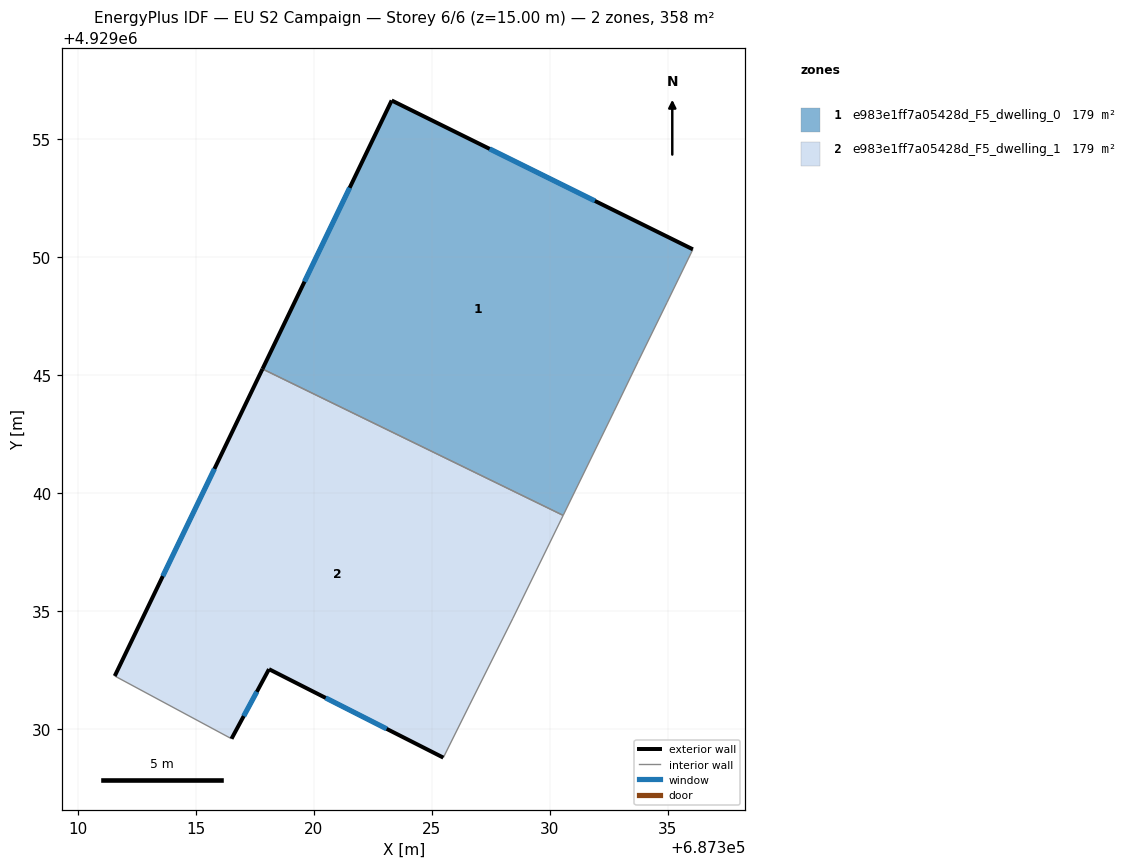
=== STOREY PLAN SPEC (per zone: floor XY polygon, exterior-wall plan segments, windows/doors) ===
zone 1: e983e1ff7a05428d_F5_dwelling_0  (178.9 m²)
  floor: (687336.06, 4929050.33) (687334.96, 4929048.07) (687333.74, 4929045.58) (687332.72, 4929043.47) (687330.56, 4929039.05) (687317.82, 4929045.26) (687323.29, 4929056.64)
  exterior wall: (687323.29, 4929056.64) – (687317.82, 4929045.26)  [12.6 m]
    window: (687321.51, 4929052.94) – (687319.60, 4929048.96)  [4.6 m²]
  exterior wall: (687336.06, 4929050.33) – (687323.29, 4929056.64)  [14.2 m]
    window: (687331.91, 4929052.38) – (687327.45, 4929054.59)  [5.2 m²]
  interior walls: 5
zone 2: e983e1ff7a05428d_F5_dwelling_1  (178.9 m²)
  floor: (687330.56, 4929039.05) (687328.43, 4929034.69) (687326.59, 4929031.01) (687325.48, 4929028.78) (687318.09, 4929032.53) (687316.50, 4929029.58) (687311.55, 4929032.24) (687317.82, 4929045.26)
  exterior wall: (687317.82, 4929045.26) – (687311.55, 4929032.24)  [14.4 m]
    window: (687315.78, 4929041.03) – (687313.59, 4929036.48)  [5.3 m²]
  exterior wall: (687318.09, 4929032.53) – (687325.48, 4929028.78)  [8.3 m]
    window: (687320.50, 4929031.31) – (687323.08, 4929030.00)  [3.0 m²]
  exterior wall: (687316.50, 4929029.58) – (687318.09, 4929032.53)  [3.4 m]
    window: (687317.02, 4929030.54) – (687317.58, 4929031.57)  [1.2 m²]
  interior walls: 5

=== DERIVED (storey summary) ===
Building: EU S2 Campaign
Storey: 6 of 6  (floor level z = 15.00 m)
Storey gross floor area: 357.9 m²
Zones on this storey: 2
  - e983e1ff7a05428d_F5_dwelling_0: floor 178.9 m²; exterior wall 26.9 m (80.6 m²); 2 window(s) 9.9 m²; WWR 12.2%
  - e983e1ff7a05428d_F5_dwelling_1: floor 178.9 m²; exterior wall 26.1 m (78.3 m²); 3 window(s) 9.6 m²; WWR 12.2%
Zone adjacency (shared interzone walls):
  - e983e1ff7a05428d_F5_dwelling_0 ↔ e983e1ff7a05428d_F5_dwelling_1